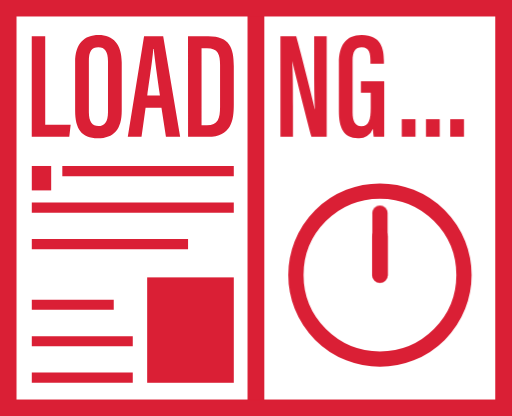
t = 0.00 s
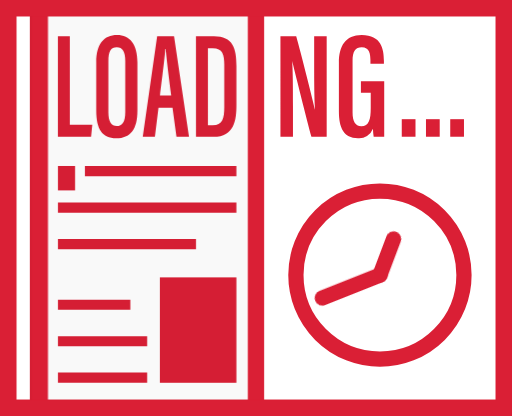
t = 1.38 s
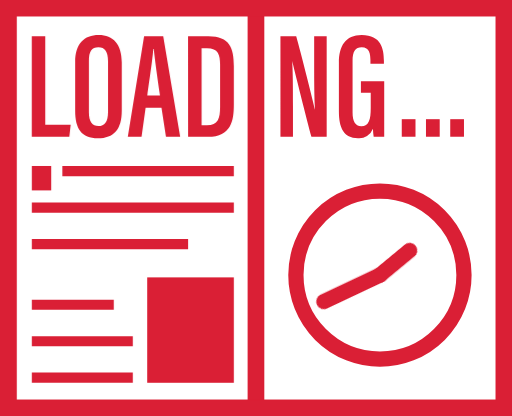
t = 3.36 s
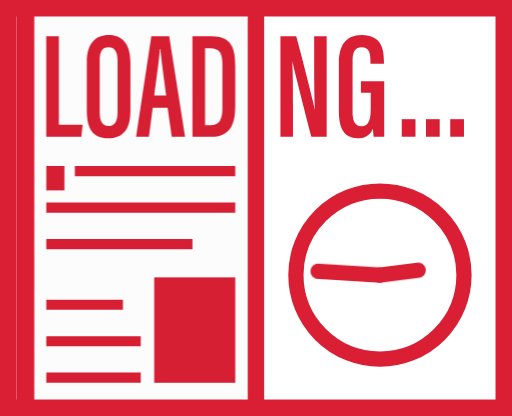
t = 5.52 s
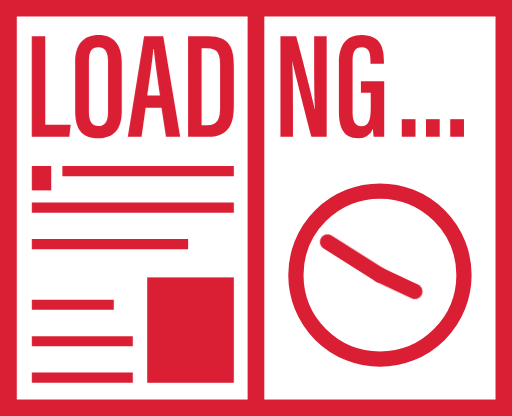
t = 7.68 s
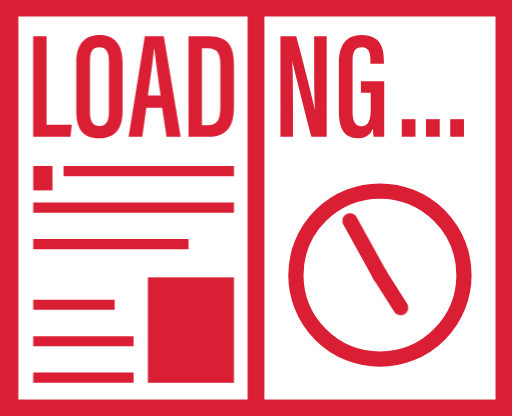
t = 9.84 s

The animated SVG that drew these frames (rendered in a browser with its animation timeline set to each time). Animation: 4 CSS @keyframes rules; frames cover the first 9.84 s, repeats indefinitely.

<svg xmlns="http://www.w3.org/2000/svg" width="100.65" height="81.78" viewBox="0 0 100.65 81.78">
  <defs>
    <style>
      .cls-1 {
        fill: #fff;
      }

      .cls-1, .cls-2, .cls-3, .cls-5, .cls-6 {
        stroke: #da1f35;
        stroke-miterlimit: 10;
      }

      .cls-1, .cls-2 {
        stroke-width: 3.2px;
      }

      .cls-2, .cls-3, .cls-5, .cls-6 {
        fill: none;
      }

      .cls-3, .cls-6 {
        stroke-width: 3px;
      }

      .cls-4 {
        fill: #da1f35;
      }

      .cls-5 {
        stroke-width: 2px;
      }

      .cls-6 {
        stroke-linecap: round;
      }
	  
	  #pageline { animation: flip 4s ease infinite; }
	  
	  .hand1, .hand2 { animation: rotate linear infinite; transform-origin: 74.69px 54.08px; }
	  
	  .hand1 { animation-duration: 24s; }
	  
	  .hand2 { animation-duration: 2s; }
	  
	  #Layer_2 { animation: pageflip 4s ease-in infinite; }
	  #Layer_3 { animation: pageflip2 4s ease infinite; }
	  
	  @keyframes rotate { to { transform: rotate(359.9deg); } }
	  
	  @keyframes flip { 50%, 100% { transform: translateX(-96.8%); } }
	  
	  @keyframes pageflip { 
	    0% { transform: translateX(0%) scaleX(100%); filter: brightness(1); }
	    14%, 100% { transform: translateX(50%) scaleX(0%); filter: brightness(0.8); }
	  }
	  
	  @keyframes pageflip2 { 
	    0%, 11.5% { transform: translateX(50%) scaleX(0%); filter: brightness(0.8); }
	    50%, 100% { transform: translateX(0%) scaleX(100%); filter: brightness(1); }
	  }
	  
    </style>
  </defs>
  <g id="Layer_1" data-name="Layer 1">
    <rect id="bgrectangle" class="cls-1" x="1.6" y="1.6" width="97.45" height="78.58"/>
    <circle class="cls-3" cx="74.69" cy="54.08" r="16.52"/>
    <rect class="cls-4" x="28.93" y="54.53" width="17.03" height="20.72"/>
    <rect class="cls-4" x="6.25" y="32.63" width="3.81" height="4.8"/>
    <rect class="cls-4" x="88.51" y="23.43" width="2.7" height="3.45"/>
    <rect class="cls-4" x="83.74" y="23.43" width="2.7" height="3.45"/>
    <rect class="cls-4" x="78.98" y="23.43" width="2.7" height="3.45"/>
    <g>
      <path class="cls-4" d="M72.62,25.4h2.65V42.77h5L80,45.14H72.62Z" transform="translate(-66.38 -18.25)"/>
      <path class="cls-4" d="M90.31,30.47V40c0,3.65-1.54,5.42-4.71,5.42S81.15,43.54,81.15,40V30.46c0-3.6,1.74-5.34,4.62-5.34S90.31,27,90.31,30.47Zm-6.46-.21V40.32c0,1.89.68,2.71,1.87,2.71s1.89-.78,1.89-2.77v-10c0-1.79-.58-2.71-1.9-2.71S83.85,28.39,83.85,30.26Z" transform="translate(-66.38 -18.25)"/>
      <path class="cls-4" d="M95,39.43l-.8,5.71H91.5L94.7,25.4h3.76l3.33,19.74H99l-.88-5.71ZM97.82,37c-.55-3.78-1-7-1.22-9.11h-.1c-.08,1.59-.72,5.9-1.17,9.11Z" transform="translate(-66.38 -18.25)"/>
      <path class="cls-4" d="M103.34,25.4h4c4.21,0,5,2.37,5,5.81v7.66c0,3-.49,6.27-5.09,6.27h-3.9ZM106,42.87h1.07c2.16,0,2.57-1.31,2.57-3.58V31c0-2-.35-3.27-2.58-3.27H106Z" transform="translate(-66.38 -18.25)"/>
      <path class="cls-4" d="M121.51,45.14V25.4h3.1c.9,3.15,3.42,13.15,3.68,14.43h0c-.13-2.52-.15-5.3-.15-8.53V25.4h2.46V45.14h-3c-.8-2.93-3.51-13.77-3.78-14.91h0c.14,2.39.15,5.26.15,8.82v6.09Z" transform="translate(-66.38 -18.25)"/>
      <path class="cls-4" d="M141.91,45.14h-2.07a14.16,14.16,0,0,1-.15-1.58,2.87,2.87,0,0,1-2.94,1.86c-2.84,0-3.75-2.07-3.75-5.33V30.56c0-3.23,1.27-5.44,4.49-5.44,3.85,0,4.36,2.79,4.36,5.07v.59H139.2v-.69c0-1.19-.15-2.55-1.72-2.55-1.22,0-1.79.8-1.79,2.66V40.33c0,1.74.48,2.74,1.72,2.74,1.53,0,1.85-1.35,1.85-3.58v-3h-1.93V34.21h4.58Z" transform="translate(-66.38 -18.25)"/>
    </g>
    <line class="cls-5" x1="12.25" y1="33.64" x2="45.96" y2="33.64"/>
    <line class="cls-5" x1="6.25" y1="40.81" x2="45.96" y2="40.81"/>
    <line class="cls-5" x1="6.25" y1="47.98" x2="36.97" y2="47.98"/>
    <line class="cls-5" x1="6.25" y1="59.91" x2="22.36" y2="59.91"/>
    <line class="cls-5" x1="6.25" y1="74.25" x2="26.1" y2="74.25"/>
    <line class="cls-5" x1="6.25" y1="67.08" x2="26.1" y2="67.08"/>
    <line class="hand2 cls-6" x1="74.69" y1="41.89" x2="74.69" y2="54.08"/>
    <line class="hand1 cls-6" x1="74.69" y1="46.5" x2="74.69" y2="54.08"/>
  </g>
  <g id="Layer_2" data-name="Layer 2">
    <rect id="pagerectangle" class="cls-1" x="50.32" y="1.6" width="48.72" height="78.58"/>
    <circle class="cls-3" cx="74.69" cy="54.08" r="16.52"/>
    <rect class="cls-4" x="88.51" y="23.43" width="2.7" height="3.45"/>
    <rect class="cls-4" x="83.74" y="23.43" width="2.7" height="3.45"/>
    <rect class="cls-4" x="78.98" y="23.43" width="2.7" height="3.45"/>
    <path class="cls-4" d="M121.51,45.14V25.4h3.1c.9,3.15,3.42,13.15,3.68,14.43h0c-.13-2.52-.15-5.3-.15-8.53V25.4h2.46V45.14h-3c-.8-2.93-3.51-13.77-3.78-14.91h0c.14,2.39.15,5.26.15,8.82v6.09Z" transform="translate(-66.38 -18.25)"/>
    <path class="cls-4" d="M141.91,45.14h-2.07a14.16,14.16,0,0,1-.15-1.58,2.87,2.87,0,0,1-2.94,1.86c-2.84,0-3.75-2.07-3.75-5.33V30.56c0-3.23,1.27-5.44,4.49-5.44,3.85,0,4.36,2.79,4.36,5.07v.59H139.2v-.69c0-1.19-.15-2.55-1.72-2.55-1.22,0-1.79.8-1.79,2.66V40.33c0,1.74.48,2.74,1.72,2.74,1.53,0,1.85-1.35,1.85-3.58v-3h-1.93V34.21h4.58Z" transform="translate(-66.38 -18.25)"/>
    <line class="hand2 cls-6" x1="74.69" y1="41.89" x2="74.69" y2="54.08"/>
    <line class="hand1 cls-6" x1="74.69" y1="46.5" x2="74.69" y2="54.08"/>
  </g>
  <g id="Layer_3" data-name="Layer 3">
    <rect id="pagerectangle-2" data-name="pagerectangle" class="cls-1" x="1.6" y="1.6" width="48.72" height="78.58"/>
    <rect class="cls-4" x="28.93" y="54.53" width="17.03" height="20.72"/>
    <rect class="cls-4" x="6.25" y="32.63" width="3.81" height="4.8"/>
    <path class="cls-4" d="M72.62,25.4h2.65V42.77h5L80,45.14H72.62Z" transform="translate(-66.38 -18.25)"/>
    <path class="cls-4" d="M90.31,30.47V40c0,3.65-1.54,5.42-4.71,5.42S81.15,43.54,81.15,40V30.46c0-3.6,1.74-5.34,4.62-5.34S90.31,27,90.31,30.47Zm-6.46-.21V40.32c0,1.89.68,2.71,1.87,2.71s1.89-.78,1.89-2.77v-10c0-1.79-.58-2.71-1.9-2.71S83.85,28.39,83.85,30.26Z" transform="translate(-66.38 -18.25)"/>
    <path class="cls-4" d="M95,39.43l-.8,5.71H91.5L94.7,25.4h3.76l3.33,19.74H99l-.88-5.71ZM97.82,37c-.55-3.78-1-7-1.22-9.11h-.1c-.08,1.59-.72,5.9-1.17,9.11Z" transform="translate(-66.38 -18.25)"/>
    <path class="cls-4" d="M103.34,25.4h4c4.21,0,5,2.37,5,5.81v7.66c0,3-.49,6.27-5.09,6.27h-3.9ZM106,42.87h1.07c2.16,0,2.57-1.31,2.57-3.58V31c0-2-.35-3.27-2.58-3.27H106Z" transform="translate(-66.38 -18.25)"/>
    <line class="cls-5" x1="12.25" y1="33.64" x2="45.96" y2="33.64"/>
    <line class="cls-5" x1="6.25" y1="40.81" x2="45.96" y2="40.81"/>
    <line class="cls-5" x1="6.25" y1="47.98" x2="36.97" y2="47.98"/>
    <line class="cls-5" x1="6.25" y1="59.91" x2="22.36" y2="59.91"/>
    <line class="cls-5" x1="6.25" y1="74.25" x2="26.1" y2="74.25"/>
    <line class="cls-5" x1="6.25" y1="67.08" x2="26.1" y2="67.08"/>
  </g>
    <line class="cls-2" x1="50.32" y1="80.18" x2="50.32" y2="1.6"/>
    <line id="pageline" class="cls-2" x1="99.05" y1="1.6" x2="99.05" y2="80.18"/>
    <rect id="fgrectangle" class="cls-1" x="1.6" y="1.6" width="97.45" height="78.58" fill-opacity="0"/><!-- (To block some weird white shown in pageflip2.) -->
</svg>
